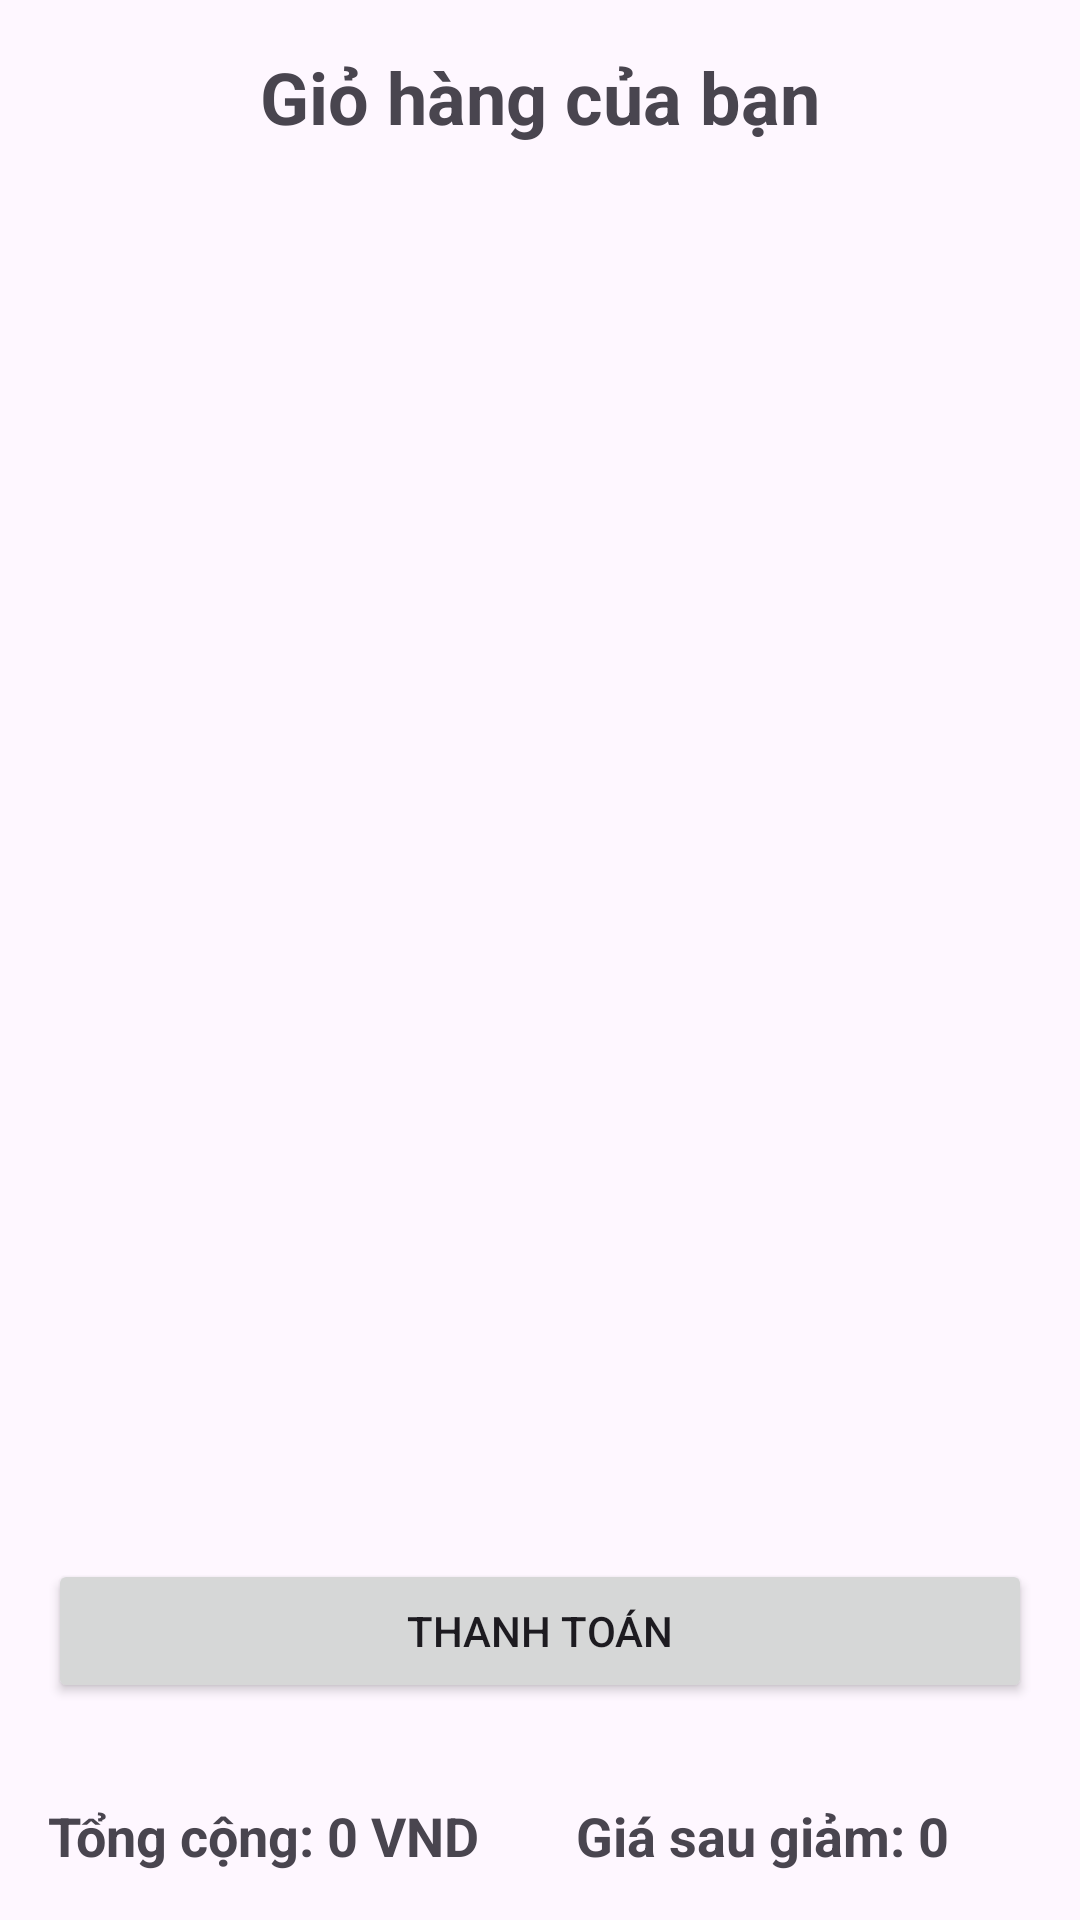

The Android layout XML behind this screen, and the referenced resources:
<!-- AndroidManifest.xml: application theme Theme.VHH -->
<!-- res/layout/activity_cart.xml -->
<?xml version="1.0" encoding="utf-8"?>
<RelativeLayout xmlns:android="http://schemas.android.com/apk/res/android"
    xmlns:app="http://schemas.android.com/apk/res-auto"
    xmlns:tools="http://schemas.android.com/tools"
    android:id="@+id/main"
    android:layout_width="match_parent"
    android:layout_height="match_parent"
    android:orientation="vertical"
    tools:context=".CartActivity">

    
    <TextView
        android:id="@+id/cart_title"
        android:layout_width="wrap_content"
        android:layout_height="wrap_content"
        android:layout_centerHorizontal="true"
        android:text="Giỏ hàng của bạn"
        android:textSize="24sp"
        android:textStyle="bold"
        android:layout_marginTop="16dp" />

    
    <TextView
        android:id="@+id/empty_cart_message"
        android:layout_width="wrap_content"
        android:layout_height="wrap_content"
        android:layout_centerInParent="true"
        android:text="Giỏ hàng trống"
        android:textSize="18sp"
        android:visibility="gone" />

    
    <androidx.recyclerview.widget.RecyclerView
        android:id="@+id/cart_recycler_view"
        android:layout_width="match_parent"
        android:layout_height="0dp"
        android:layout_below="@id/cart_title"
        android:layout_above="@id/cart_total"
        android:layout_marginTop="16dp"
        android:padding="16dp" />

    
    <TextView
        android:id="@+id/cart_total"
        android:layout_width="wrap_content"
        android:layout_height="wrap_content"
        android:text="Tổng cộng: 0 VND"
        android:textSize="18sp"
        android:textStyle="bold"
        android:layout_alignParentBottom="true"
        android:layout_margin="16dp" />

    
    <TextView
        android:id="@+id/cart_discounted_total"
        android:layout_width="wrap_content"
        android:layout_height="wrap_content"
        android:layout_toRightOf="@id/cart_total"
        android:layout_toEndOf="@id/cart_total"
        android:layout_alignBaseline="@id/cart_total"
        android:text="Giá sau giảm: 0 VND"
        android:textSize="18sp"
        android:textStyle="bold"
        android:layout_margin="16dp" />

    
    <Button
        android:id="@+id/checkout_button"
        android:layout_width="match_parent"
        android:layout_height="wrap_content"
        android:text="Thanh toán"
        android:layout_above="@id/cart_total"
        android:layout_margin="16dp" />
</RelativeLayout>
<!-- resources referenced by this layout -->
<resources>
  <style name="Theme.VHH" parent="Base.Theme.VHH" />
  <style name="Base.Theme.VHH" parent="Theme.Material3.DayNight.NoActionBar">
          
          
      </style>
</resources>
